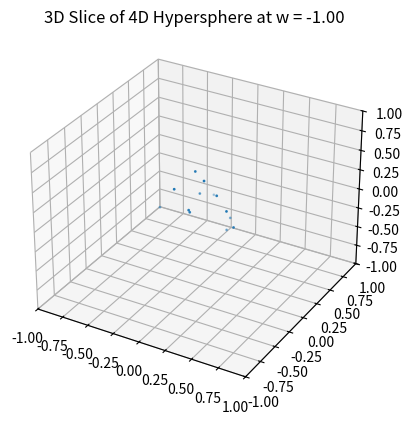
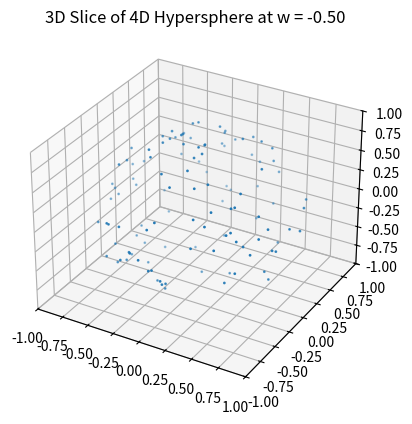
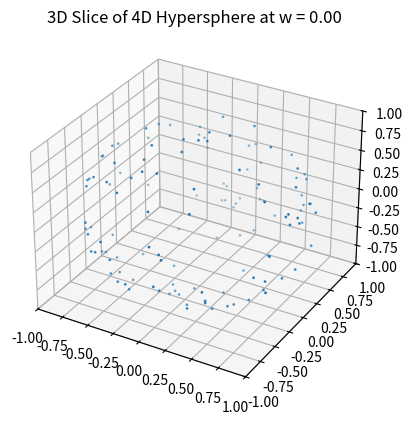
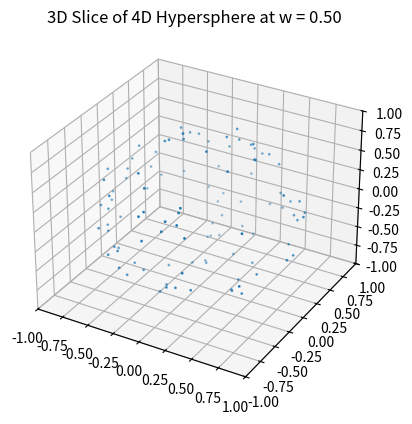
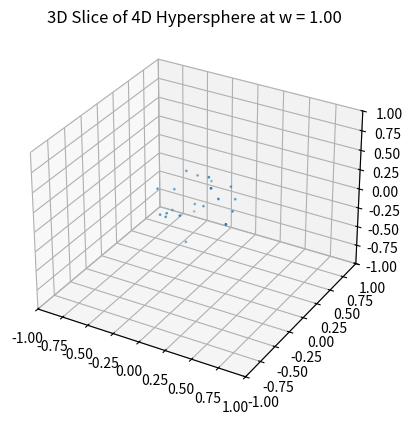

Here is the Python script that generated these plots, in order:
import numpy as np
import matplotlib.pyplot as plt
from mpl_toolkits.mplot3d import Axes3D

# Step 1: Generate points on a 4D hypersphere
def generate_hypersphere(num_points=1000):
    """Generate random points on a 4D hypersphere."""
    points = np.random.normal(size=(num_points, 4))  # Random points in 4D
    points /= np.linalg.norm(points, axis=1)[:, np.newaxis]  # Normalize to unit hypersphere
    return points

# Step 2: Slice the hypersphere along the 4th dimension (w-axis)
def slice_hypersphere(points, w_value):
    """Slice the hypersphere at a specific w-value."""
    return points[np.abs(points[:, 3] - w_value) < 0.1, :3]  # Keep only x, y, z

# Step 3: Plot a 3D slice of the hypersphere
def plot_slice(slice_points, w_value):
    """Plot the 3D slice of the hypersphere."""
    fig = plt.figure()
    ax = fig.add_subplot(111, projection='3d')
    ax.scatter(slice_points[:, 0], slice_points[:, 1], slice_points[:, 2], s=1)
    ax.set_xlim([-1, 1])
    ax.set_ylim([-1, 1])
    ax.set_zlim([-1, 1])
    ax.set_title(f"3D Slice of 4D Hypersphere at w = {w_value:.2f}")
    plt.show()

# Step 4: Visualize multiple slices
def visualize_hypersphere():
    points = generate_hypersphere()
    for w in np.linspace(-1, 1, 5):  # Slice along the w-axis at 5 points
        slice_points = slice_hypersphere(points, w)
        plot_slice(slice_points, w)

# Run the program
visualize_hypersphere()